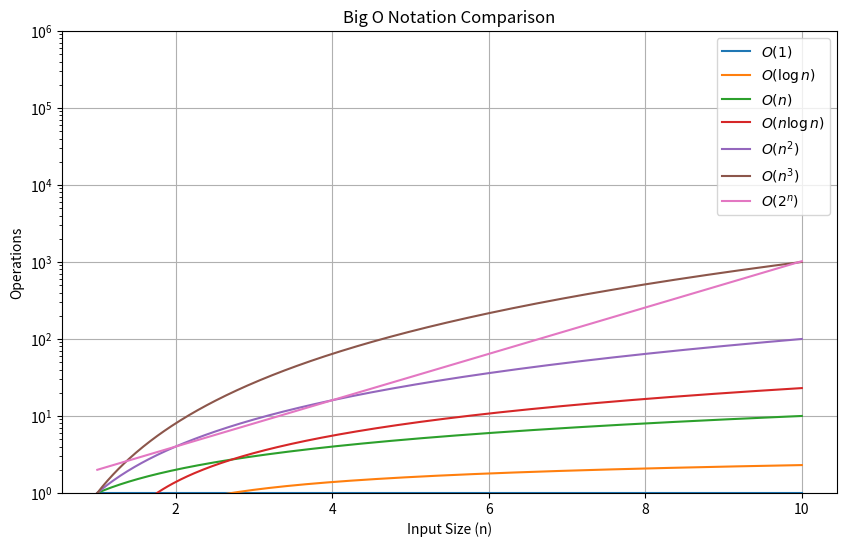

This chart was generated by the following Python code:
import matplotlib.pyplot as plt
import numpy as np

# Define the input size range
n = np.linspace(1, 10, 400)

# Define different Big O complexities
O_1 = np.ones_like(n)
O_log_n = np.log(n)
O_n = n
O_n_log_n = n * np.log(n)
O_n_squared = n**2
O_n_cubed = n**3
O_2_power_n = 2**n

# Create a plot
plt.figure(figsize=(10, 6))

# Plot each Big O complexity
plt.plot(n, O_1, label="$O(1)$")
plt.plot(n, O_log_n, label="$O(\log n)$")
plt.plot(n, O_n, label="$O(n)$")
plt.plot(n, O_n_log_n, label="$O(n \log n)$")
plt.plot(n, O_n_squared, label="$O(n^2)$")
plt.plot(n, O_n_cubed, label="$O(n^3)$")
plt.plot(n, O_2_power_n, label="$O(2^n)$")

# Add labels and title
plt.yscale("log")  # Use a logarithmic scale for better visualization
plt.xlabel("Input Size (n)")
plt.ylabel("Operations")
plt.title("Big O Notation Comparison")
plt.legend()
plt.grid(True)
plt.ylim(1, 10**6)  # Limit y-axis for better visualization

# Show the plot
plt.show()
